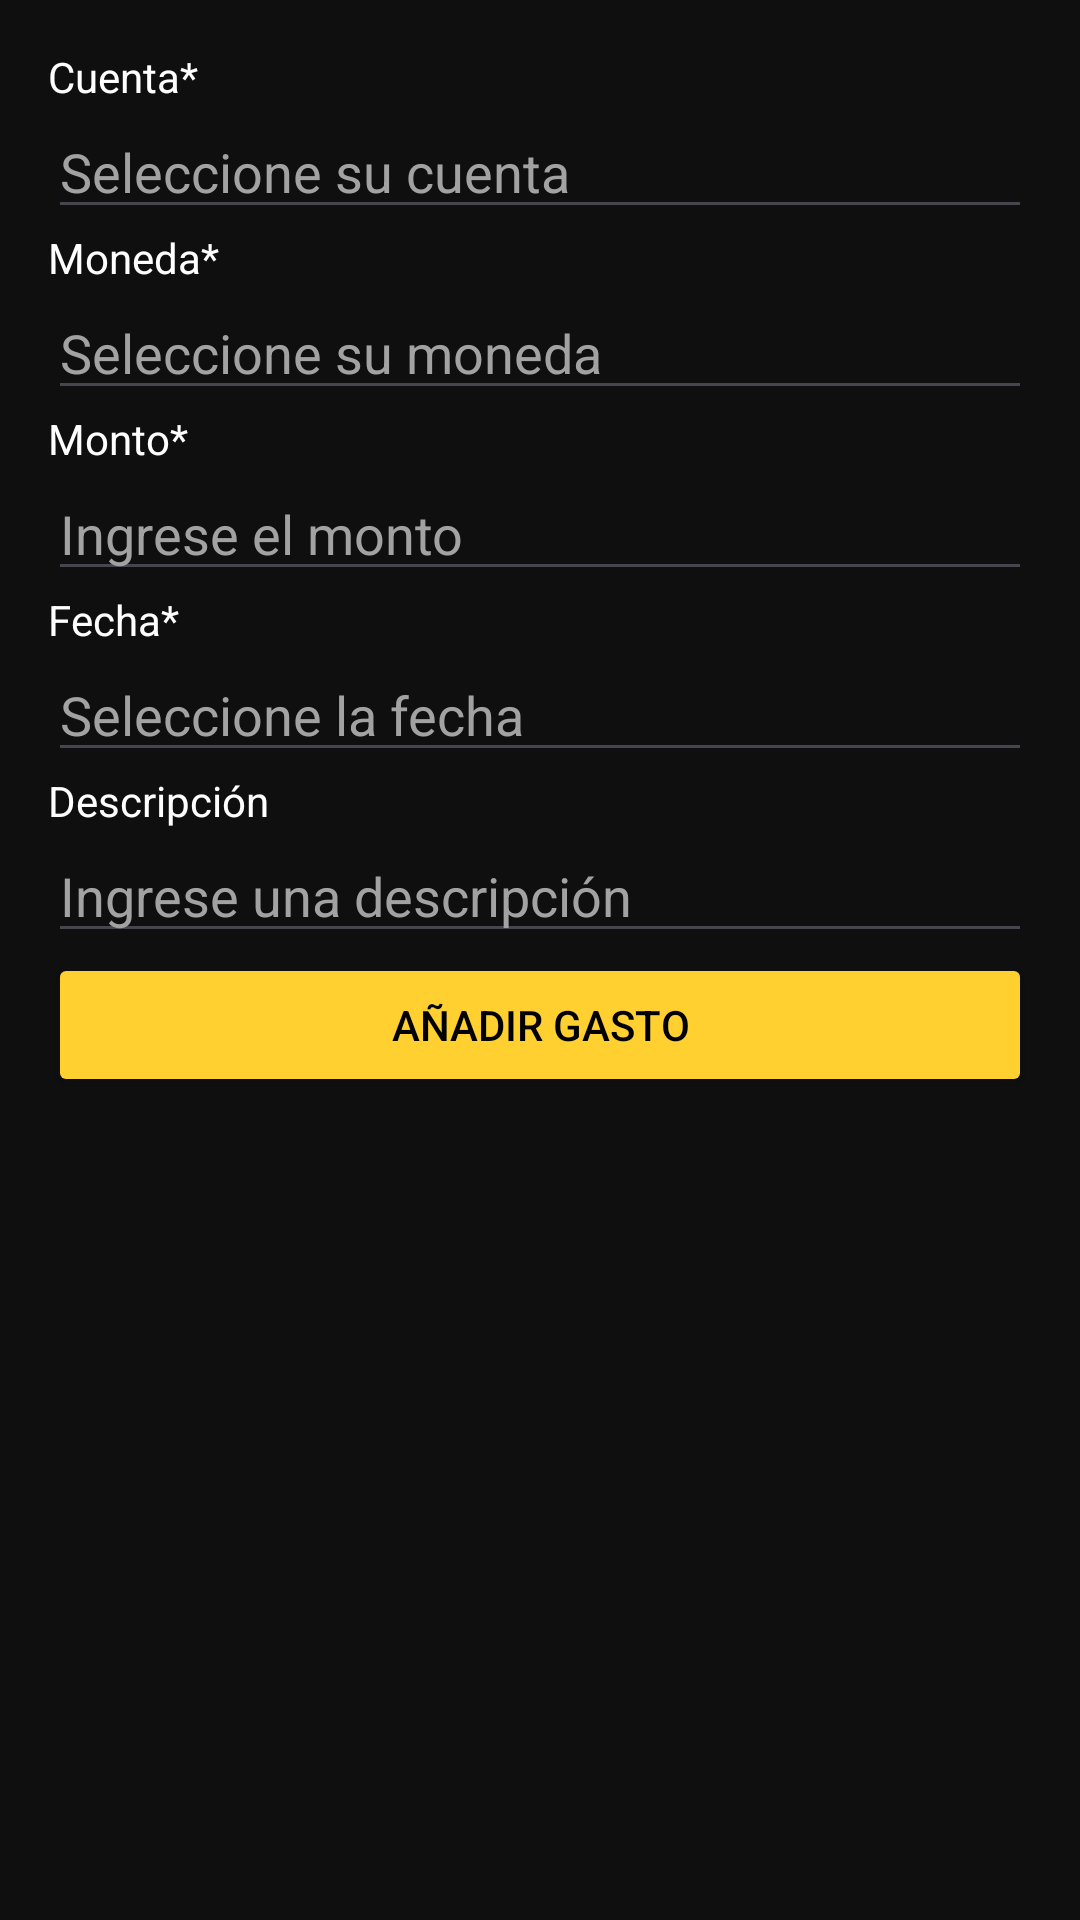

Here is an Android app screen rendered from its layout file. Give the layout XML and the strings, colors and styles it references.
<!-- AndroidManifest.xml: application theme Theme.MoneyAppOne -->
<!-- res/layout/dialog_add_bill.xml -->
<?xml version="1.0" encoding="utf-8"?>
<ScrollView xmlns:android="http://schemas.android.com/apk/res/android"
    android:layout_width="250dp"
    android:layout_height="wrap_content"
    android:background="@color/primaryDark"
    android:fillViewport="true">

    <LinearLayout
        android:layout_width="match_parent"
        android:layout_height="wrap_content"
        android:orientation="vertical"
        android:padding="16dp">

        

        <TextView
            android:layout_width="wrap_content"
            android:layout_height="wrap_content"
            android:text="@string/dialog_account"
            android:textColor="@color/white" />

        <AutoCompleteTextView
            android:id="@+id/acAccount"
            android:layout_width="match_parent"
            android:layout_height="wrap_content"
            android:hint="@string/select_account"
            android:inputType="text"
            android:textColor="@color/white"
            android:textColorHint="@color/colorHint" />

        <TextView
            android:layout_width="wrap_content"
            android:layout_height="wrap_content"
            android:text="@string/dialog_currency"
            android:textColor="@color/white" />

        <AutoCompleteTextView
            android:id="@+id/acCurrency"
            android:layout_width="match_parent"
            android:layout_height="wrap_content"
            android:hint="@string/select_currency"
            android:inputType="text"
            android:textColor="@color/white"
            android:textColorHint="@color/colorHint" />

        <TextView
            android:layout_width="wrap_content"
            android:layout_height="wrap_content"
            android:text="@string/dialog_amount"
            android:textColor="@color/white" />

        <EditText
            android:id="@+id/edAmount"
            android:layout_width="match_parent"
            android:layout_height="wrap_content"
            android:hint="@string/insert_amount"
            android:inputType="numberDecimal|numberSigned"
            android:textColor="@color/white"
            android:textColorHint="@color/colorHint" />

        <TextView
            android:layout_width="wrap_content"
            android:layout_height="wrap_content"
            android:text="@string/dialog_date"
            android:textColor="@color/white" />

        <EditText
            android:id="@+id/edDate"
            android:layout_width="match_parent"
            android:layout_height="wrap_content"
            android:clickable="true"
            android:hint="@string/select_date"
            android:inputType="text"
            android:textColor="@color/white"
            android:textColorHint="@color/colorHint" />

        <TextView
            android:layout_width="wrap_content"
            android:layout_height="wrap_content"
            android:text="@string/description"
            android:textColor="@color/white" />

        <EditText
            android:id="@+id/edDescription"
            android:layout_width="match_parent"
            android:layout_height="wrap_content"
            android:hint="@string/insert_description"
            android:inputType="text"
            android:textColor="@color/white"
            android:textColorHint="@color/colorHint" />

        <Button
            android:id="@+id/btnAddBill"
            android:layout_width="match_parent"
            android:layout_height="wrap_content"
            android:backgroundTint="@color/secondary"
            android:text="@string/add_bill"
            android:textColor="@color/black"
            android:textSize="14sp" />
    </LinearLayout>
</ScrollView>
<!-- resources referenced by this layout -->
<resources>
  <color name="black">#FF000000</color>
  <color name="colorHint">#A2A2A2</color>
  <color name="primaryDark">#0F0F0F</color>
  <color name="secondary">#FFD02F</color>
  <color name="white">#FFFFFFFF</color>
  <string name="add_bill">Añadir gasto</string>
  <string name="description">Descripción</string>
  <string name="dialog_account">Cuenta*</string>
  <string name="dialog_amount">Monto*</string>
  <string name="dialog_currency">Moneda*</string>
  <string name="dialog_date">Fecha*</string>
  <string name="insert_amount">Ingrese el monto</string>
  <string name="insert_description">Ingrese una descripción</string>
  <string name="select_account">Seleccione su cuenta</string>
  <string name="select_currency">Seleccione su moneda</string>
  <string name="select_date">Seleccione la fecha</string>
  <style name="Theme.MoneyAppOne" parent="Base.Theme.MoneyAppOne" />
  <style name="Base.Theme.MoneyAppOne" parent="Theme.Material3.DayNight.NoActionBar">
          
          
      </style>
</resources>
